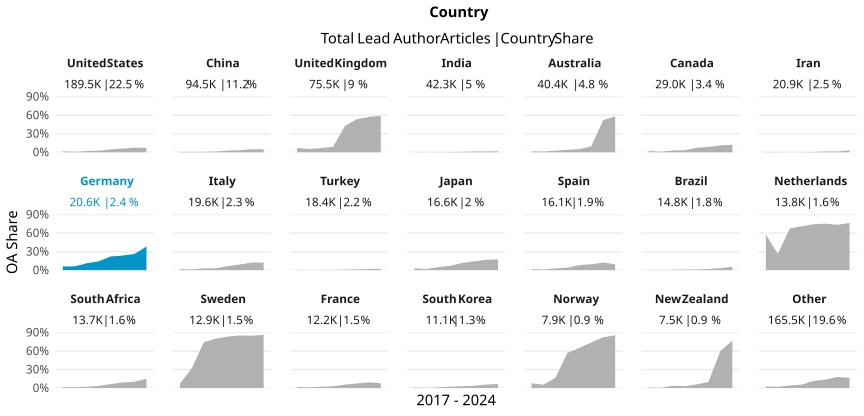

Values plotted in this chart, from the file beside it:
country_name_fct, cr_year, articles, cc_total, prop
United States, '17, 28966, 414, 0.01429
United States, '18, 26794, 205, 0.007651
United States, '19, 28719, 516, 0.01797
United States, '20, 28399, 687, 0.02419
United States, '21, 27330, 1255, 0.04592
United States, '22, 24010, 1433, 0.05968
United States, '23, 21846, 1629, 0.07457
United States, '24, 3442, 247, 0.07176
China, '17, 10503, 70, 0.006665
China, '18, 11101, 57, 0.005135
China, '19, 13596, 92, 0.006767
China, '20, 14022, 175, 0.01248
China, '21, 13751, 378, 0.02749
China, '22, 14519, 460, 0.03168
China, '23, 14472, 721, 0.04982
China, '24, 2528, 122, 0.04826
United Kingdom, '17, 11795, 828, 0.0702
United Kingdom, '18, 10852, 565, 0.05206
United Kingdom, '19, 11585, 791, 0.06828
United Kingdom, '20, 11169, 990, 0.08864
United Kingdom, '21, 10595, 4512, 0.4259
United Kingdom, '22, 9437, 5058, 0.536
United Kingdom, '23, 8830, 5066, 0.5737
United Kingdom, '24, 1283, 758, 0.5908
India, '17, 4449, 14, 0.003147
India, '18, 4540, 6, 0.001322
India, '19, 5504, 14, 0.002544
India, '20, 6041, 22, 0.003642
India, '21, 6642, 42, 0.006323
India, '22, 6755, 82, 0.01214
India, '23, 7146, 93, 0.01301
India, '24, 1185, 19, 0.01603
Australia, '17, 6130, 98, 0.01599
Australia, '18, 5652, 59, 0.01044
Australia, '19, 5981, 150, 0.02508
Australia, '20, 6034, 232, 0.03845
Australia, '21, 5868, 294, 0.0501
Australia, '22, 5260, 512, 0.09734
Australia, '23, 4747, 2468, 0.5199
Australia, '24, 704, 410, 0.5824
Canada, '17, 4262, 88, 0.02065
Canada, '18, 4020, 32, 0.00796
Canada, '19, 4371, 126, 0.02883
Canada, '20, 4246, 137, 0.03227
Canada, '21, 4269, 311, 0.07285
Canada, '22, 3777, 328, 0.08684
Canada, '23, 3579, 397, 0.1109
Canada, '24, 506, 61, 0.1206
Iran, '17, 2742, 11, 0.004012
Iran, '18, 2702, 7, 0.002591
Iran, '19, 3177, 6, 0.001889
Iran, '20, 3463, 8, 0.00231
Iran, '21, 3205, 16, 0.004992
Iran, '22, 2868, 36, 0.01255
Iran, '23, 2405, 31, 0.01289
Iran, '24, 357, 11, 0.03081
Germany, '17, 2992, 178, 0.05949
Germany, '18, 2808, 173, 0.06161
Germany, '19, 3070, 343, 0.1117
Germany, '20, 3020, 432, 0.143
... 108 more rows
